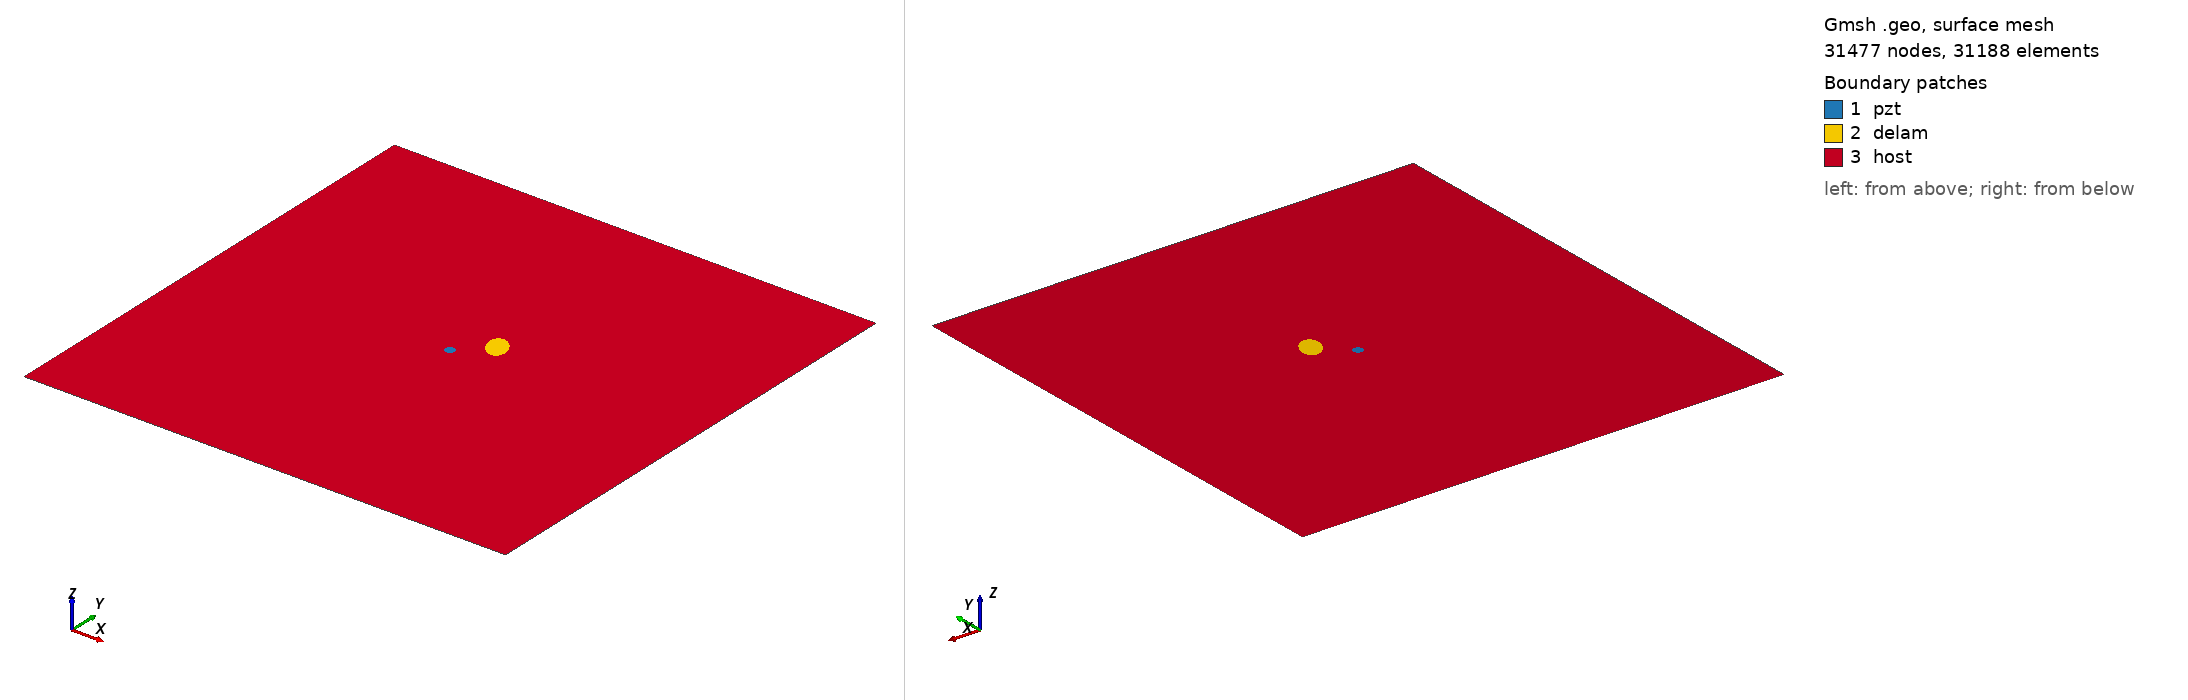

Gmsh geometry script, surface-meshed: 31477 nodes, 31188 surface elements. Boundary patches (legend numbers): 1 pzt, 2 delam, 3 host. Left view from above one corner, right view from below the opposite corner. Legend entries are the model's physical surfaces. The drawing asked Gmsh for element sizes between 1% and 20% of the model's largest extent; the script's own settings can give other sizes.

=== m2_18_delam1_position_no_56_a_15mm_b_10mm_angle_120.geo (drawn) ===
SetFactory("OpenCASCADE");
L=0.500000; 
W=0.500000; 
a=0.015000; 
b=0.010000; 
x=0.277778; 
y=0.277778; 
alpha=0.666667 *Pi; 
r=0.005000; 
xpzt=0.250000; 
ypzt=0.250000; 
//+
Point(1) = {0, 0, 0, 1.0};
//+
Point(2) = {L, 0, 0, 1.0};
//+
Point(3) = {L, W, 0, 1.0};
//+
Point(4) = {0, W, 0, 1.0};
//+
Line(1) = {1, 2};
//+
Line(2) = {2, 3};
//+
Line(3) = {3, 4};
//+
Line(4) = {4, 1};
//+
Circle(5) = {xpzt, ypzt, -0, r, 0, 2*Pi};
//+
Ellipse(6) = {x, y, -0, a, b, 0, 2*Pi};
//+
Rotate {{0, 0, 1}, {x, y, 0}, alpha} {
  Curve{6}; 
}
//+
Curve Loop(1) = {4, 1, 2, 3};
//+
Curve Loop(2) = {6};
//+
Curve Loop(3) = {5};
//+
Curve Loop(4) = {6};
//+
Curve Loop(5) = {5};
//+
Plane Surface(1) = {5};
//+
Plane Surface(2) = {4};
//+
Plane Surface(3) = {1, 2, 3};
//+
Point(9) = {xpzt, ypzt, 0, 1.0};
//+
Point{9} In Surface {1};// mesh node at centre of pzt
//+
Physical Surface("pzt") = {1};
//+
Physical Surface("delam") = {2};
//+
Physical Surface("host") = {3};

Mesh.Algorithm = 6; // Frontal
Mesh.CharacteristicLengthFactor = 0.070000;
Mesh.CharacteristicLengthMin = 0.001000;
Mesh.CharacteristicLengthMax = 0.200000;
Mesh.RecombineAll = 1; // Apply recombination algorithm
Mesh.SubdivisionAlgorithm = 1; // 1: all quadrangles
Mesh.Smoothing = 1;
